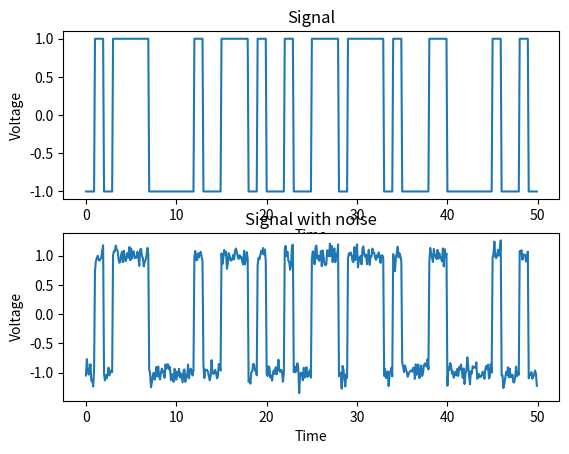

Generate this figure with matplotlib:
import numpy as np
import matplotlib.pyplot as plt
import random, math





def generateRandomProcess(elementCount):
    '''
    This function returns random process of streaming bits 0 an 1.
    eg. [1, 0, 0, 1,....]
    '''    
    XofT = []
    for _ in range (elementCount):
        XofT.append(math.floor(0.5 + random.uniform(0, 1)))
    return XofT

def generatePulses (X_T,width):
    '''
    This Function generates +ve and -ve pulses g(t)
    '''
    GofT = []
    for i in range (len(X_T)):
        if X_T[i] == 0:
            for _ in range (10*width):
                GofT.append(1)
        else:
            for _ in range (10*width):
                GofT.append(-1)

    return GofT

def generateTimeSteps (elementCount,width):
    '''
    This function returns time steps where output is desired
    '''
    return np.linspace(0, elementCount, 10*width*elementCount, endpoint=False)

def plotGraphs (arr1, arr2, title, label1, label2,i):
    
    plt.subplot(2,1,i)
    plt.plot(arr1, arr2)
    plt.title(title)
    plt.ylabel(label1)
    plt.xlabel(label2)
    
    return


if __name__ == "__main__":
    ###VARIABLES###
    SNR_MIN = -10 #min SNR alowed in db
    SNR_MAX = 20 #max SNR alowed in db
    Eb_No_dB = np.arange(SNR_MIN,SNR_MAX+1)
    SNR = 10**(Eb_No_dB/10.0)  # linear SNR
    Pe = [] #Probability of error
    BER = [] #Bit error rate
    count = 50 # no of tests
    T = 1 #Width of each pulse

    #Generate random 0/1 samples
    X_t = generateRandomProcess(count)
    #Generate g(t) where 0--> -A and 1--> A
    G_t = generatePulses (X_t,T)
    #Generate time steps with count*T elements
    T_s = generateTimeSteps(count,T)
    #Add signal X to the graph
    plotGraphs(T_s,G_t,"Signal","Voltage","Time",1)
    #Generate additive gaussian white noise with snr = -10, SNR[0] then snr = 20, SNR[len(SNR)-1] to show the difference
    # Generate noise samples
    mean_noise = 0
    #W_t = np.random.normal(mean_noise, np.sqrt(1/SNR[0]), len(G_t))
    W_t = np.random.normal(mean_noise, np.sqrt(1/SNR[len(SNR)-1]), len(G_t))
    #Add noise to the signal
    G_t_n = G_t + W_t
    #Add noisy graph to the graph, then show
    plotGraphs(T_s,G_t_n,"Signal with noise","Voltage","Time",2)

    #Show the graph
    plt.show()
